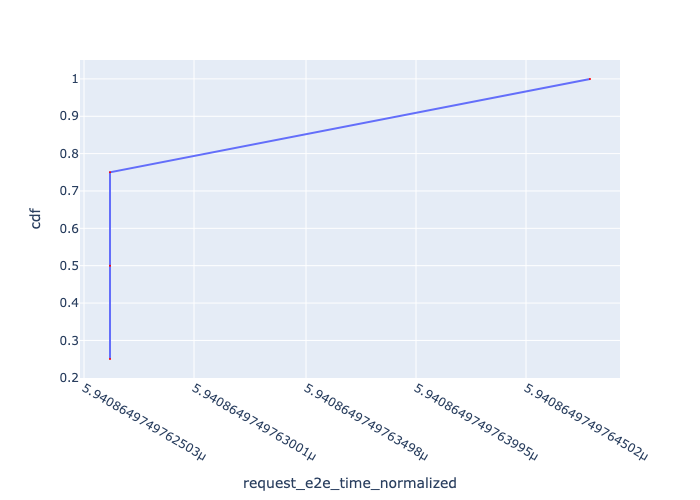

Source data for this figure (header and first rows):
, Request Id, request_e2e_time_normalized, cdf
0, 0, 5.940864974976262e-06, 0.25
1, 1, 5.940864974976262e-06, 0.5
2, 2, 5.940864974976262e-06, 0.75
3, 3, 5.940864974976479e-06, 1.0
